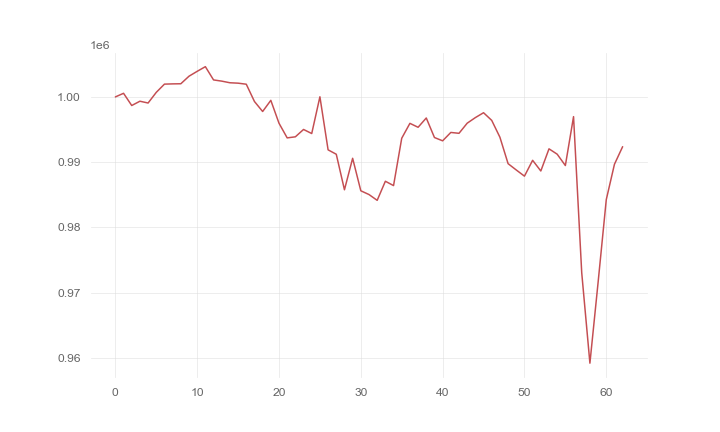

Data behind this chart, as committed beside it:
, 0
0, 1000000
1, 1000557
2, 998683
3, 999341
4, 999066
5, 1000701
6, 1001962
7, 1002000
8, 1002019
9, 1003176
10, 1003924
11, 1004640
12, 1002607
13, 1002422
14, 1002172
15, 1002109
16, 1001950
17, 999298
18, 997766
19, 999474
20, 995965
21, 993718
22, 993882
23, 995009
24, 994385
25, 1000022
26, 991884
27, 991209
28, 985761
29, 990589
30, 985606
31, 985028
32, 984140
33, 987066
34, 986402
35, 993664
36, 995947
37, 995344
38, 996770
39, 993773
40, 993268
41, 994552
42, 994420
43, 995971
44, 996829
45, 997576
46, 996399
47, 993820
48, 989764
49, 988794
50, 987850
51, 990279
52, 988641
53, 992039
54, 991218
55, 989478
56, 996978
57, 973028
58, 959168
59, 971544
... 3 more rows
